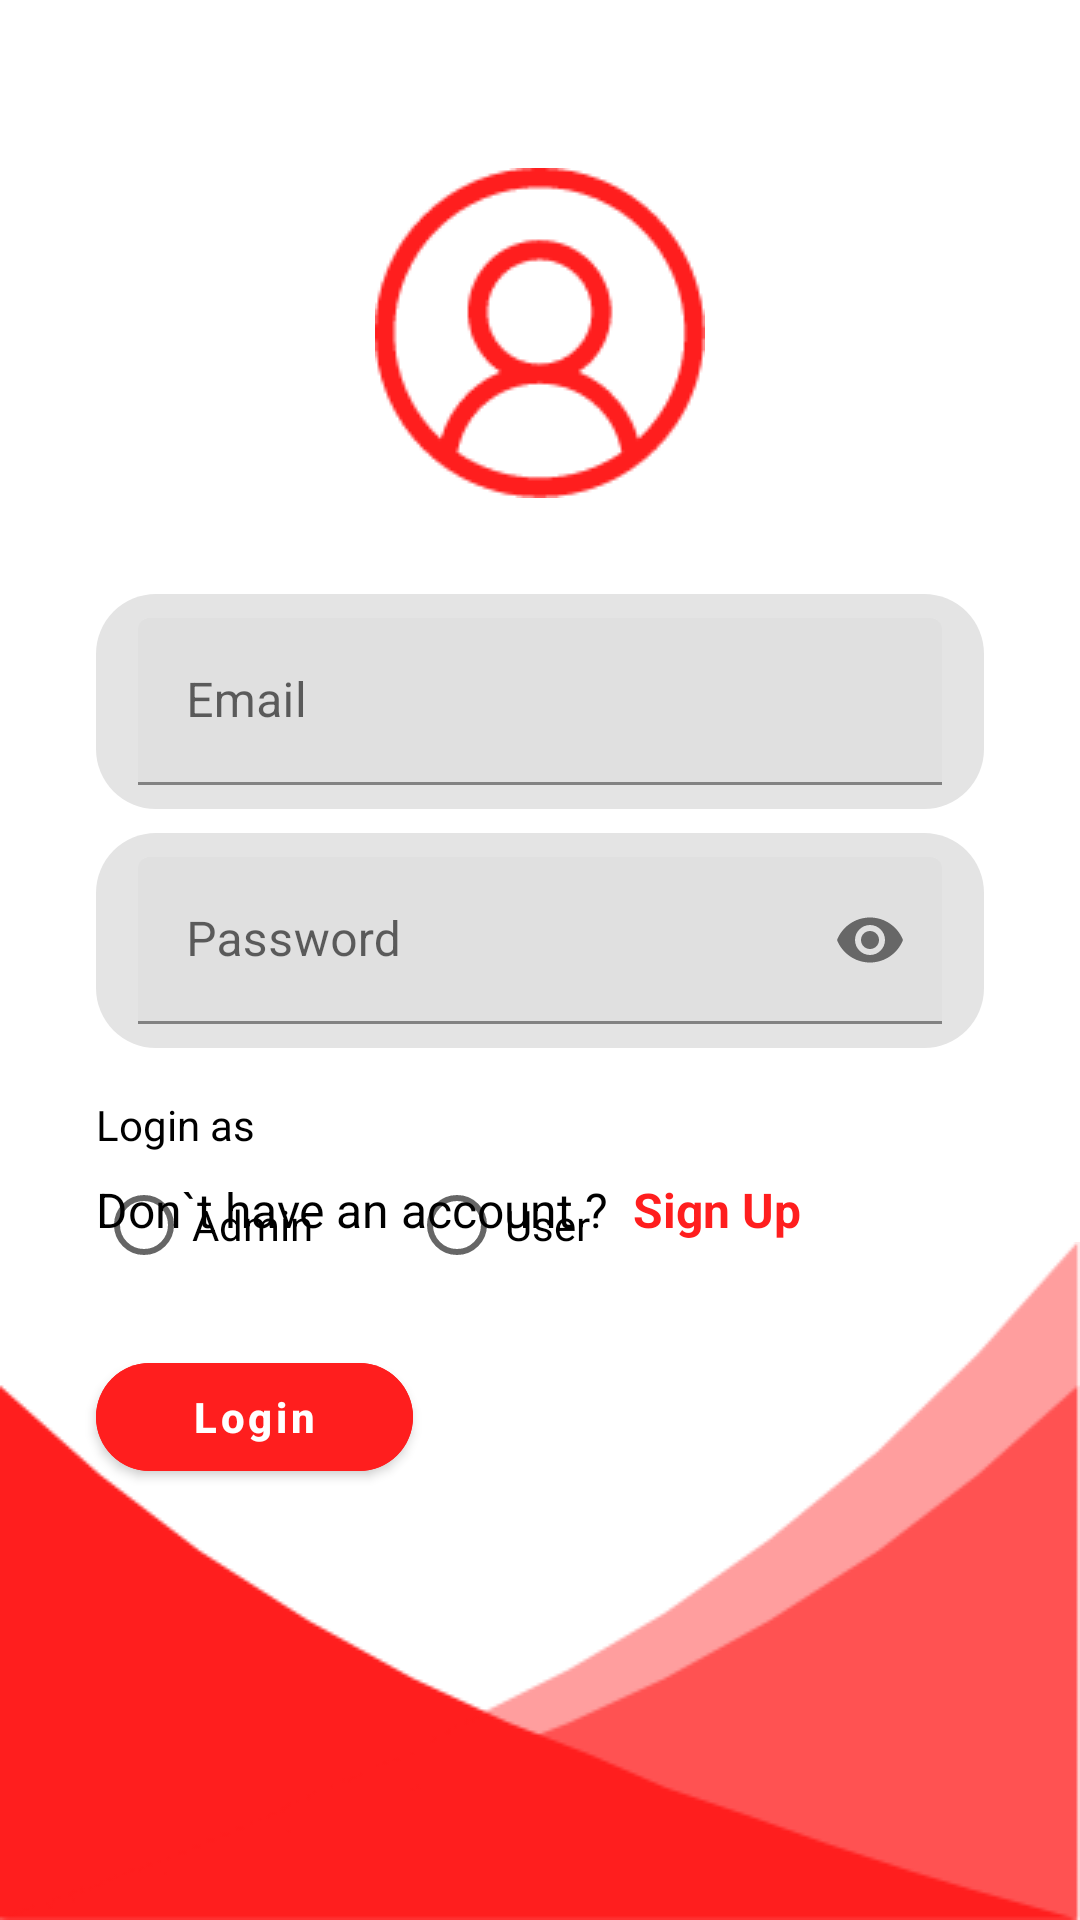

Reconstruct the res/layout file that produces this screen, plus the resources it refers to.
<!-- AndroidManifest.xml: application theme Theme.DisasterEmergency -->
<!-- res/layout/frag_auth_login.xml -->
<?xml version="1.0" encoding="utf-8"?>
<RelativeLayout xmlns:android="http://schemas.android.com/apk/res/android"
    xmlns:app="http://schemas.android.com/apk/res-auto"
    android:layout_width="match_parent"
    android:layout_height="match_parent">

    <ImageView
        android:id="@+id/img_foot_login"
        android:layout_width="match_parent"
        android:layout_height="wrap_content"
        android:layout_alignParentBottom="true"
        android:scaleType="fitXY"
        android:src="@drawable/img_foot_welcome" />

    <LinearLayout
        android:layout_width="match_parent"
        android:layout_height="wrap_content"
        android:orientation="vertical">

        <ImageView
            android:layout_width="wrap_content"
            android:layout_height="wrap_content"
            android:layout_gravity="center_horizontal"
            android:layout_marginTop="56dp"
            android:layout_marginBottom="24dp"
            android:src="@drawable/ic_user"
            app:tint="@color/red" />

        <com.google.android.material.textfield.TextInputLayout
            style="@style/EditText"
            android:layout_width="match_parent"
            android:layout_height="wrap_content">

            <EditText
                android:id="@+id/et_email"
                android:layout_width="match_parent"
                android:layout_height="wrap_content"
                android:background="@null"
                android:hint="@string/email"
                android:inputType="textEmailAddress" />
        </com.google.android.material.textfield.TextInputLayout>

        <com.google.android.material.textfield.TextInputLayout
            style="@style/EditText"
            android:layout_width="match_parent"
            android:layout_height="wrap_content"
            app:endIconMode="password_toggle">

            <EditText
                android:id="@+id/et_password"
                android:layout_width="match_parent"
                android:layout_height="wrap_content"
                android:background="@null"
                android:hint="@string/password"
                android:inputType="textPassword" />
        </com.google.android.material.textfield.TextInputLayout>

        <TextView
            android:layout_width="wrap_content"
            android:layout_height="wrap_content"
            android:layout_marginHorizontal="32dp"
            android:layout_marginTop="16dp"
            android:text="@string/login_as"
            android:textColor="@color/black" />

        <RadioGroup
            android:layout_width="match_parent"
            android:layout_height="wrap_content"
            android:layout_marginHorizontal="32dp"
            android:orientation="horizontal">

            <RadioButton
                android:id="@+id/rb_role_admin"
                android:layout_width="wrap_content"
                android:layout_height="wrap_content"
                android:text="@string/admin" />

            <RadioButton
                android:id="@+id/rb_role_user"
                android:layout_width="wrap_content"
                android:layout_height="wrap_content"
                android:layout_marginStart="32dp"
                android:text="@string/user" />
        </RadioGroup>

        <com.google.android.material.button.MaterialButton
            android:id="@+id/btn_login"
            android:layout_width="wrap_content"
            android:layout_height="wrap_content"
            android:layout_marginHorizontal="32dp"
            android:layout_marginTop="16dp"
            android:backgroundTint="@color/red"
            android:paddingHorizontal="32dp"
            android:text="@string/login"
            android:textAllCaps="false"
            android:textColor="@color/white"
            android:textStyle="bold"
            app:cornerRadius="24dp" />
    </LinearLayout>

    <LinearLayout
        android:layout_width="match_parent"
        android:layout_height="wrap_content"
        android:layout_above="@id/img_foot_login"
        android:layout_marginHorizontal="32dp"
        android:layout_marginTop="96dp"
        android:orientation="horizontal">

        <TextView
            android:layout_width="wrap_content"
            android:layout_height="wrap_content"
            android:text="@string/dont_have_account"
            android:textColor="@color/black"
            android:textSize="16sp" />

        <TextView
            android:id="@+id/tv_register"
            android:layout_width="wrap_content"
            android:layout_height="wrap_content"
            android:paddingStart="8dp"
            android:text="@string/register"
            android:textColor="@color/red"
            android:textSize="16sp"
            android:textStyle="bold" />
    </LinearLayout>
</RelativeLayout>
<!-- resources referenced by this layout -->
<resources>
  <color name="black">#FF000000</color>
  <color name="red">#FF1E1E</color>
  <color name="white">#FFFFFFFF</color>
  <!-- drawable ic_user: png bitmap (drawable, 3602 bytes) -->
  <!-- drawable img_foot_welcome: png bitmap (drawable, 7933 bytes) -->
  <string name="admin">Admin</string>
  <string name="dont_have_account">Don`t have an account ?</string>
  <string name="email">Email</string>
  <string name="login">Login</string>
  <string name="login_as">Login as</string>
  <string name="password">Password</string>
  <string name="register">Sign Up</string>
  <string name="user">User</string>
  <style name="EditText">
          <item name="android:layout_marginStart">32dp</item>
          <item name="android:layout_marginEnd">32dp</item>
          <item name="android:layout_marginTop">8dp</item>
          <item name="android:background">@drawable/bg_circle_gray_light</item>
          <item name="android:paddingStart">14dp</item>
          <item name="android:paddingEnd">14dp</item>
          <item name="android:paddingTop">8dp</item>
          <item name="android:paddingBottom">8dp</item>
          <item name="android:textSize">15sp</item>
          <item name="android:gravity">start|center_vertical</item>
      </style>
  <style name="Theme.DisasterEmergency" parent="Theme.MaterialComponents.DayNight.NoActionBar">
          
          <item name="colorPrimary">@color/navy</item>
          <item name="colorPrimaryVariant">@color/navy</item>
          <item name="colorOnPrimary">@color/white</item>
          
          <item name="colorSecondary">@color/navy_light</item>
          <item name="colorSecondaryVariant">@color/teal_700</item>
          <item name="colorOnSecondary">@color/black</item>
          
          <item name="android:statusBarColor" tools:targetApi="l">?attr/colorPrimaryVariant</item>
          
      </style>
  <!-- drawable bg_circle_gray_light (drawable) -->
  <?xml version="1.0" encoding="utf-8"?>
  <shape xmlns:android="http://schemas.android.com/apk/res/android"
      android:shape="rectangle">
      <corners android:radius="20dp" />
      <solid android:color="@color/gray_light" />
  
  </shape>
  <color name="navy">#0F1234</color>
  <color name="navy_light">#12486B</color>
  <color name="teal_700">#FF018786</color>
  <color name="gray_light">#E4E4E4</color>
</resources>
